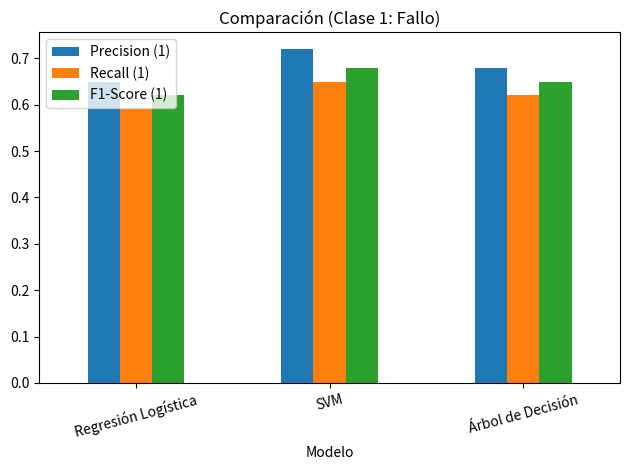

This chart was generated by the following Python code: (Note: this script raises an exception after producing the figure.)
import pandas as pd
import matplotlib.pyplot as plt

results = pd.DataFrame({
    'Modelo': ['Regresión Logística', 'SVM', 'Árbol de Decisión'],
    'Precision (1)': [0.65, 0.72, 0.68],
    'Recall (1)': [0.59, 0.65, 0.62],
    'F1-Score (1)': [0.62, 0.68, 0.65],
    'Accuracy': [0.97, 0.98, 0.97]
})
print(results)
results.plot(x='Modelo', y=['Precision (1)', 'Recall (1)', 'F1-Score (1)'], kind='bar')
plt.title('Comparación (Clase 1: Fallo)')
plt.xticks(rotation=15)
plt.tight_layout()
plt.savefig('../results/metrics_comparison.png')
plt.show()